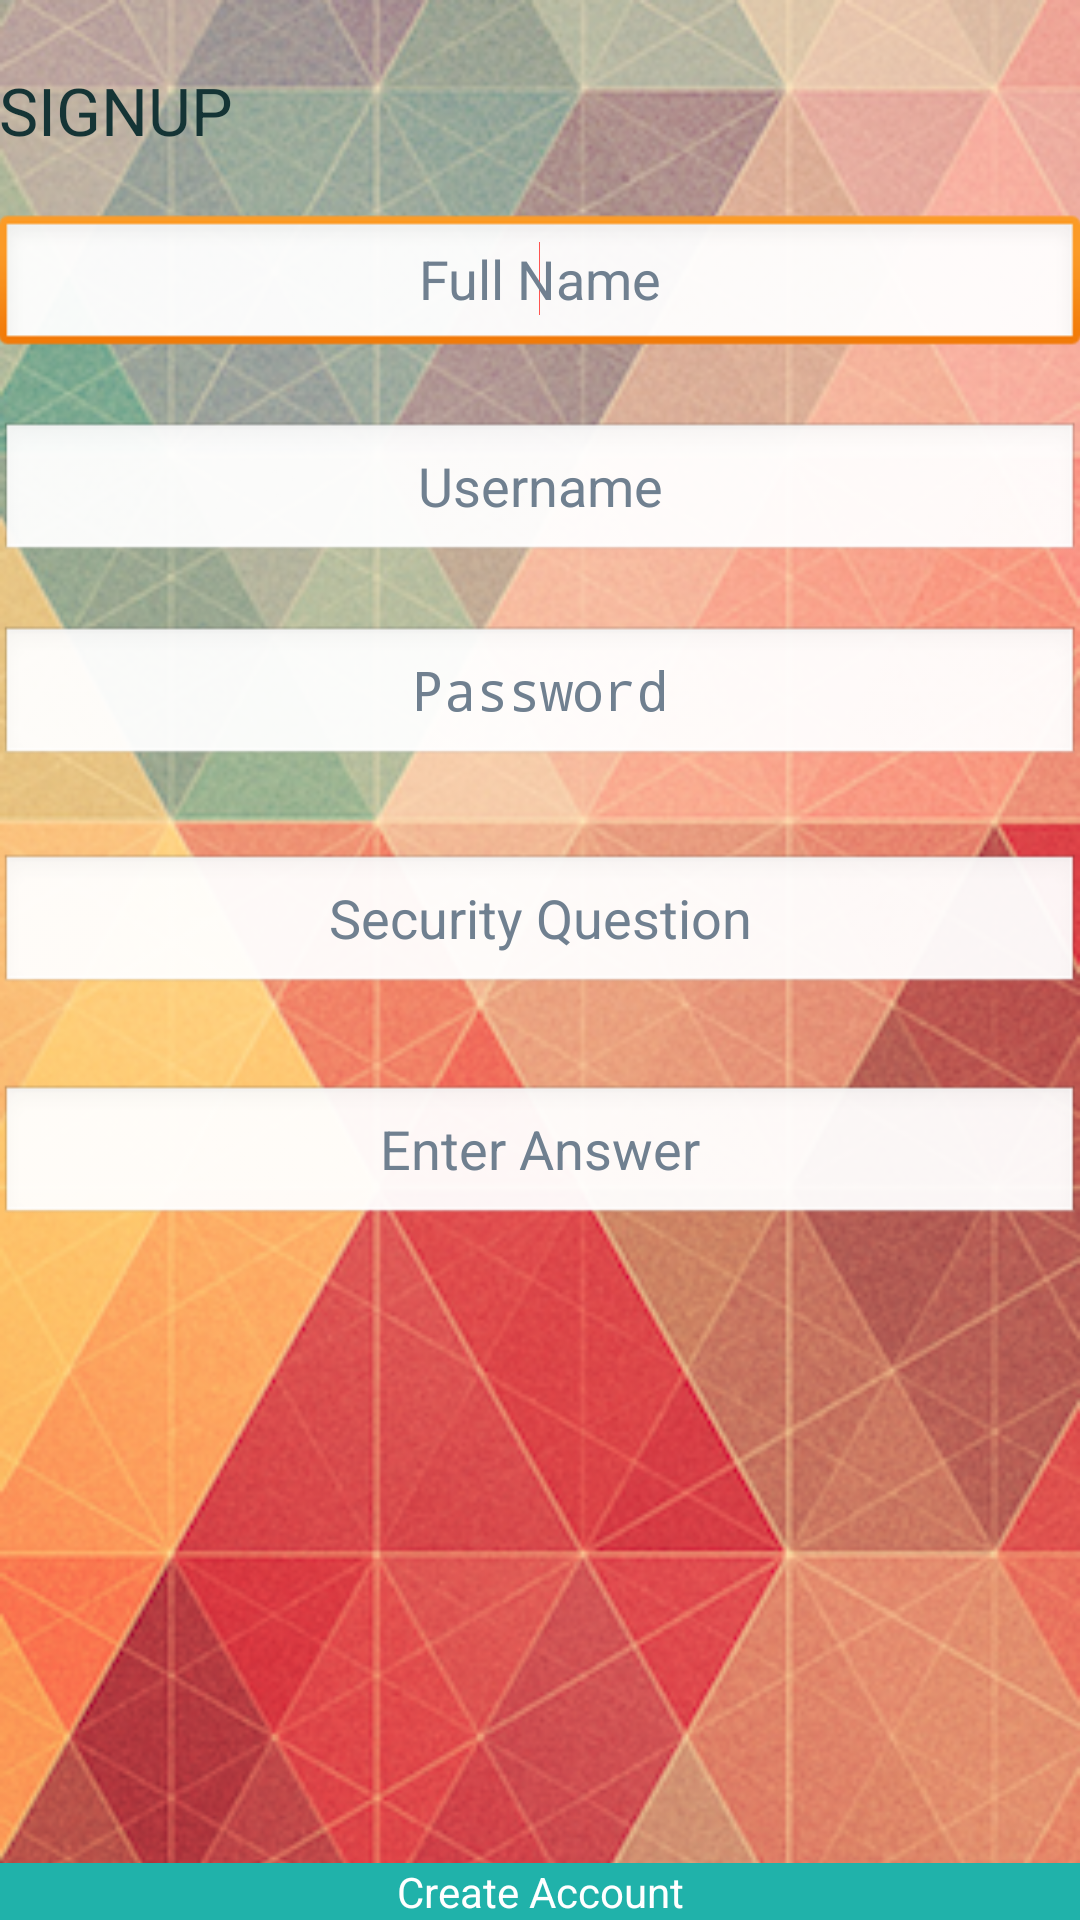

This screen was rendered from an Android layout file. Write that file and the resources it references.
<!-- AndroidManifest.xml: application theme AppTheme -->
<!-- res/layout/activity_dear_diary_sign_up.xml -->
<RelativeLayout xmlns:android="http://schemas.android.com/apk/res/android"
    xmlns:tools="http://schemas.android.com/tools"
    android:layout_width="match_parent"
    android:layout_height="match_parent"
    android:paddingBottom="@dimen/activity_vertical_margin"
    android:paddingLeft="@dimen/activity_horizontal_margin"
    android:paddingRight="@dimen/activity_horizontal_margin"
    android:paddingTop="@dimen/activity_vertical_margin"
    android:background="@drawable/app_bg"
    tools:context=".DearDiarySignUp" >

    <TextView
        android:id="@+id/textView1"
        android:layout_width="wrap_content"
        android:layout_height="wrap_content"
        android:layout_alignParentLeft="true"
        android:layout_alignParentTop="true"
        android:layout_marginTop="22dp"
        android:text="SIGNUP"
        android:textColor="#153435"
        android:textAppearance="?android:attr/textAppearanceLarge" />

    <EditText
        android:id="@+id/editText1"
        android:layout_width="fill_parent"
        android:layout_height="wrap_content"
        android:layout_alignLeft="@+id/textView1"
        android:layout_below="@+id/textView1"
        android:layout_marginTop="20dp"
        android:ems="10"
        android:gravity="center"
        android:textColorHint="#708090"
        android:textColor="#ff5552"
        android:hint="Full Name"
        android:inputType="textPersonName" >
	
        <requestFocus />
    </EditText>

    <EditText
        android:id="@+id/editText4"
        android:layout_width="fill_parent"
        android:layout_height="wrap_content"
        android:layout_alignLeft="@+id/editText3"
        android:layout_below="@+id/editText3"
        android:layout_marginTop="28dp"
        android:textColorHint="#708090"
        android:textColor="#ff5552"
        android:gravity="center"
        android:hint="@string/security_question"
        android:ems="10" />

    <Button
        android:id="@+id/button1"
        android:layout_width="fill_parent"
        android:layout_height="wrap_content"
        android:layout_alignLeft="@+id/editText5"
        android:layout_alignParentBottom="true"
        android:background="#20b2aa"
        android:textColor="#ffffff"
        android:gravity="center"
        android:text="Create Account" />

    <EditText
        android:id="@+id/editText2"
        android:layout_width="fill_parent"
        android:layout_height="wrap_content"
        android:layout_alignLeft="@+id/editText1"
        android:layout_below="@+id/editText1"
        android:layout_marginTop="21dp"
        android:ems="10"
        android:gravity="center"
        android:textColorHint="#708090"
        android:textColor="#ff5552"
        android:hint="@string/_username"
        android:inputType="textPersonName" />

    <EditText
        android:id="@+id/editText3"
        android:layout_width="fill_parent"
        android:layout_height="wrap_content"
        android:layout_alignLeft="@+id/editText2"
        android:layout_below="@+id/editText2"
        android:layout_marginTop="20dp"
        android:ems="10"
        android:gravity="center"       
        android:textColorHint="#708090"
        android:textColor="#ff5552"
        android:hint="@string/_password"
        android:inputType="textPassword" />

    <EditText
        android:id="@+id/editText5"
        android:layout_width="fill_parent"
        android:layout_height="wrap_content"
        android:layout_alignLeft="@+id/editText4"
        android:layout_below="@+id/editText4"
        android:layout_marginTop="29dp"
        android:ems="10"
        android:gravity="center"        
        android:textColorHint="#708090"
        android:textColor="#ff5552"
        android:hint="@string/enter_answer" />

</RelativeLayout>
<!-- resources referenced by this layout -->
<resources>
  <!-- drawable app_bg: png bitmap (drawable-hdpi, 313765 bytes) -->
  <string name="_password">Password</string>
  <string name="_username">Username</string>
  <string name="enter_answer">Enter Answer</string>
  <string name="security_question">Security Question</string>
  <style name="AppTheme" parent="AppBaseTheme">
          
      </style>
  <style name="AppBaseTheme" parent="android:Theme.Light">
          
      </style>
</resources>
